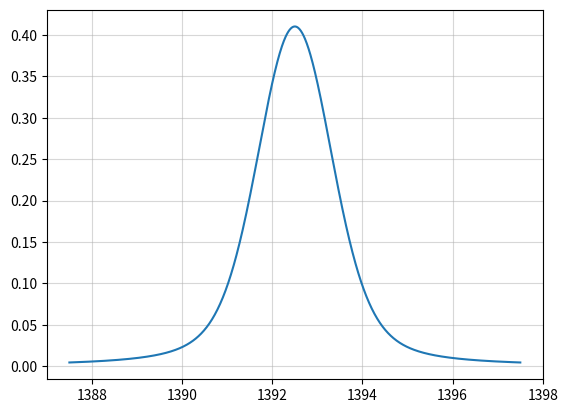

Write the Python code that produced this figure.
import numpy as np
import scipy.special
import matplotlib
import matplotlib.pyplot as plt

def voigt_profile(self, x, sigma, gamma):
    z = (x + 1j * gamma) / (sigma * np.sqrt(2))
    return np.real(scipy.special.wofz(z)) / (sigma * np.sqrt(2 * np.pi))

if __name__ == "__main__":
    x_values = np.linspace(1392.5 - 5,1392.5 + 5, 1000)
    sigma = .68
    gamma = .34
    y_values = scipy.special.voigt_profile(x_values - 1392.5, sigma, gamma)
    plt.plot(x_values, y_values)
    plt.grid(alpha=0.5)
    plt.show()
    print(matplotlib.matplotlib_fname())
